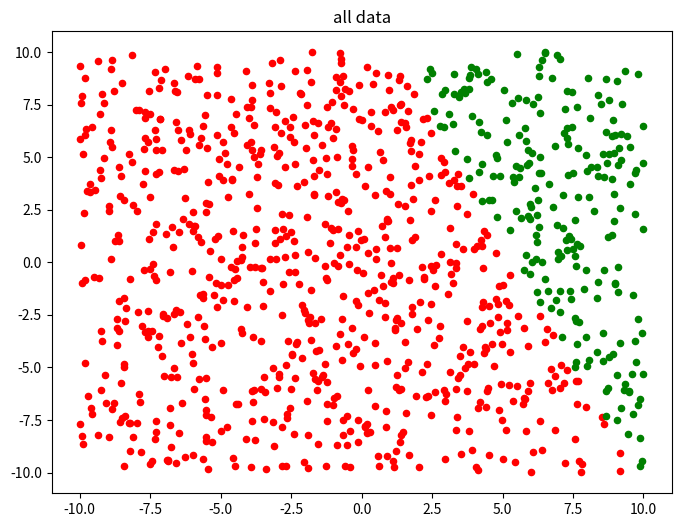
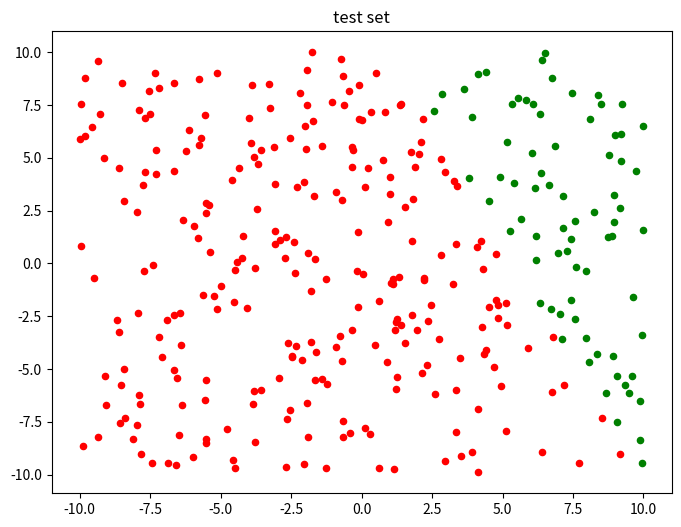
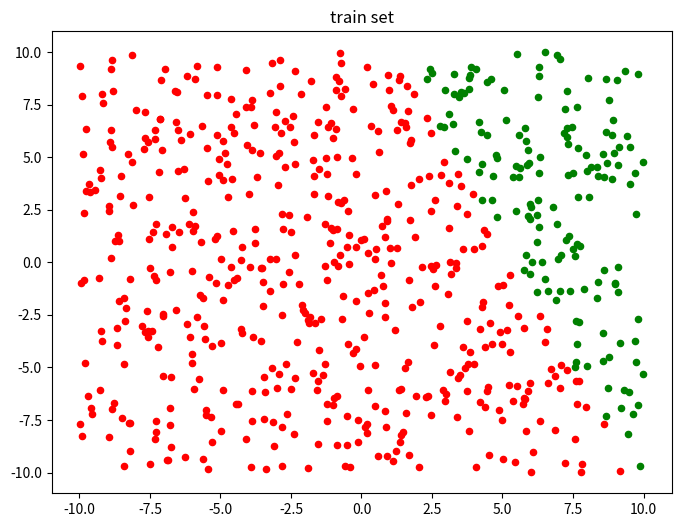

These charts were generated, in order, by the following Python code:
# encoding=utf8
import numpy as np
import random
import matplotlib
import matplotlib.pyplot as plt

N = 10 #生成训练数据的个数

# AX=0 相当于matlab中 null(a','r')
def null(a, rtol=1e-5):
    u, s, v = np.linalg.svd(a)
    rank = (s > rtol*s[0]).sum()
    return rank, v[rank:].T.copy()

# 符号函数，之后要进行向量化
def sign(x):
    if x > 0:
        return 1
    elif x == 0:
        return 0
    elif x < 0:
        return -1
#noisy=False，那么就会生成N的dim维的线性可分数据X，标签为y
#noisy=True, 那么生成的数据是线性不可分的,标签为y
def mk_data(N, noisy=False):
    rang = [-10,10]
    dim = 2

    X=np.random.rand(dim,N)*(rang[1]-rang[0])+rang[0]

    while True:
        Xsample = np.concatenate((np.ones((1,dim)), np.random.rand(dim,dim)*(rang[1]-rang[0])+rang[0]))
        k,w=null(Xsample.T)
        y = sign(np.dot(w.T,np.concatenate((np.ones((1,N)), X))))
        if np.all(y):
            break

    if noisy == True:
        idx = random.sample(range(1,N), N/10)

        for id in idx:
            y[0][id] = -y[0][id]

    return (X,y,w)

def data_visualization(X,y,title):
    class_1 = [[],[]]
    class_2 = [[],[]]

    size = len(y)

    for i in range(size):

        X_1 = X[0][i]
        X_2 = X[1][i]

        if y[i] == 1:
            class_1[0].append(X_1)
            class_1[1].append(X_2)
        else:
            class_2[0].append(X_1)
            class_2[1].append(X_2)


    plt.figure(figsize=(8, 6), dpi=80)
    plt.title(title)

    axes = plt.subplot(111)

    type1 = axes.scatter(class_1[0], class_1[1], s=20, c='red')
    type2 = axes.scatter(class_2[0], class_2[1], s=20, c='green')


    plt.show()

def rebuild_features(features):
    size = len(features[0])

    new_features = []
    for i in range(size):
        new_features.append([features[0][i],features[1][i]])

    return new_features

def generate_dataset(size, noisy = False, visualization = True):
    global sign
    sign = np.vectorize(sign)
    X,y,w = mk_data(size,False)
    y = list(y[0])

    if visualization:
        data_visualization(X,y,'all data')         #数据可视化

    testset_size = int(len(y)*0.333)

    indexes = [i for i in range(len(y))]
    test_indexes = random.sample(indexes,testset_size)
    train_indexes = list(set(indexes)-set(test_indexes))

    trainset_features = [[],[]]
    trainset_labels = []

    testset_features = [[],[]]
    testset_labels = []

    for i in test_indexes:
        testset_features[0].append(X[0][i])
        testset_features[1].append(X[1][i])
        testset_labels.append(y[i])


    if visualization:
        data_visualization(testset_features,testset_labels,'test set')

    for i in train_indexes:
        trainset_features[0].append(X[0][i])
        trainset_features[1].append(X[1][i])
        trainset_labels.append(y[i])

    if visualization:
        data_visualization(trainset_features,trainset_labels,'train set')

    return rebuild_features(trainset_features),trainset_labels,rebuild_features(testset_features),testset_labels



if __name__ == '__main__':

    size = 1000
    generate_dataset(size)

    # generate_dataset
    # print sign
    # sign = np.vectorize(sign)
    # X,y,w = mk_data(size,False)
    #
    # data_visualization(X,y)
# encoding=utf8